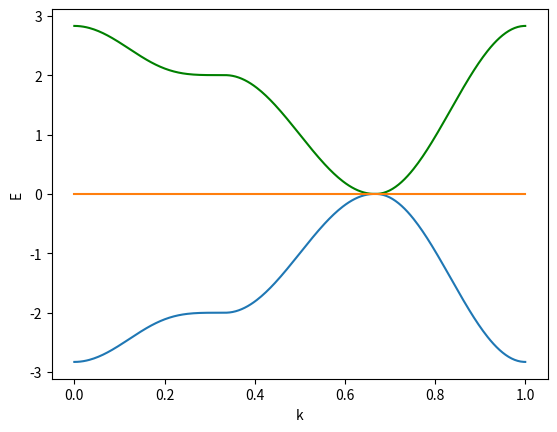

Here is the Python script that generated this plot:
from matplotlib.pyplot import *
from numpy import *
from numpy.linalg import eig

N, t, a = 3, -0.5, 2
zeros = np.zeros((1, N))[0]
H = t * np.diag(zeros)


def hamiltonian(x, y):
    # H[0, 0] = 0.5  # for open boundary condition
    H[0, 1] = 1 + exp(-2j * a * x)
    H[1, 0] = 1 + exp(2j * a * x)
    H[0, -1] = 1 + exp(-2j * a * y)
    H[-1, 0] = 1 + exp(2j * a * y)
    return H


kx, ky = linspace(0, pi / (2 * a), 100), linspace(0, pi / (2 * a), 100)
energies = []
for i in range(0, len(kx)):
    g = eig(hamiltonian(kx[i], 0))[0]
    x = eig(hamiltonian(pi / (2 * a), ky[i]))[0]
    m = eig(hamiltonian(flip(kx)[i], flip(ky)[i]))[0]
    energies.append([g, x, m])

energies = array(energies)

# plots for energy-momentum dispersion relation
plot(linspace(0, 1, 300), concatenate([energies[:, 0][:, 0], energies[:, 1][:, 0], energies[:, 2][:, 0]]), 'g')
plot(linspace(0, 1, 300), concatenate([energies[:, 0][:, 1], energies[:, 1][:, 1], energies[:, 2][:, 1]]))
plot(linspace(0, 1, 300), concatenate([energies[:, 0][:, 2], energies[:, 1][:, 2], energies[:, 2][:, 2]]))
xlabel('k')
ylabel('E')

# plots for density of states (DOS)
# E = concatenate([
#     concatenate([energies[:, 0][:, 0], energies[:, 1][:, 0], energies[:, 2][:, 0]]),
#     concatenate([energies[:, 0][:, 1], energies[:, 1][:, 1], energies[:, 2][:, 1]]),
#     concatenate([energies[:, 0][:, 2], energies[:, 1][:, 2], energies[:, 2][:, 2]])
# ])
#
# hist_values, bin_edges = np.histogram(E, bins=50)
# hist(E, bins=bin_edges, align='mid', density=True)
# xlabel('E')
# ylabel('DOS')
# text(0.2, 3.2, 'Van Hove Singularity')
# text(1.2, 0.5, 'Van Hove Singularity')
# text(-2.9, 0.5, 'Van Hove Singularity')
